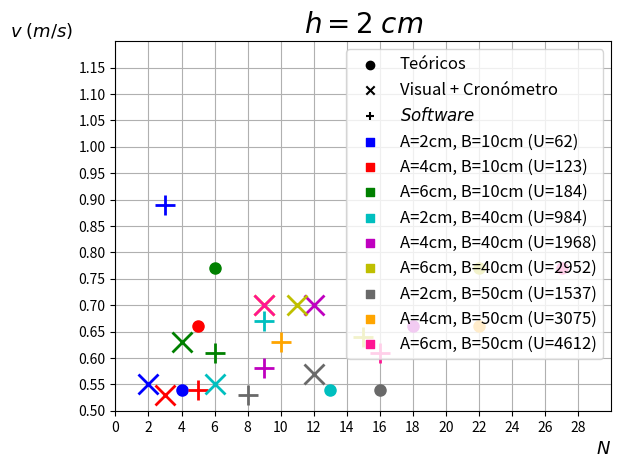

Write Python code to recreate this figure.
import numpy as np
from numpy import *
import math
import matplotlib.pyplot as plt

#Valores teóricos

N_teo_A1B1=4
N_teo_A2B1=5
N_teo_A3B1=6
N_teo_A1B2=13
N_teo_A2B2=18
N_teo_A3B2=22
N_teo_A1B3=16
N_teo_A2B3=22
N_teo_A3B3=27


v_teo_A1=0.54
Erro_v_teo_A1=0.03
v_teo_A2=0.66
Erro_v_teo_A2=0.06
v_teo_A3=0.77
Erro_v_teo_A3=0.08

N_teo_h1=[N_teo_A1B1, N_teo_A2B1, N_teo_A3B1, N_teo_A1B2, N_teo_A2B2, N_teo_A3B2, N_teo_A1B3, N_teo_A2B3, N_teo_A3B3]
v_teo_h1=[v_teo_A1, v_teo_A2, v_teo_A3, v_teo_A1, v_teo_A2, v_teo_A3, v_teo_A1, v_teo_A2, v_teo_A3]
Erro_v_teo_h1=[Erro_v_teo_A1, Erro_v_teo_A2, Erro_v_teo_A3, Erro_v_teo_A1, Erro_v_teo_A2, Erro_v_teo_A3, Erro_v_teo_A1, Erro_v_teo_A2, Erro_v_teo_A3]


#Valores visuais+cronómetro

N_vis_A1B1=2
N_vis_A2B1=3
N_vis_A3B1=4
N_vis_A1B2=6
N_vis_A2B2=12
N_vis_A3B2=11
N_vis_A1B3=12
N_vis_A2B3=9
N_vis_A3B3=9


v_crono_A1B1=0.55
Erro_v_crono_A1B1=0.06
v_crono_A2B1=0.53
Erro_v_crono_A2B1=0.06
v_crono_A3B1=0.63
Erro_v_crono_A3B1=0.08
v_crono_A1B2=0.55
Erro_v_crono_A1B2=0.06
v_crono_A2B2=0.7
Erro_v_crono_A2B2=0.1
v_crono_A3B2=0.7
Erro_v_crono_A3B2=0.1
v_crono_A1B3=0.57
Erro_v_crono_A1B3=0.07
v_crono_A2B3=0.7
Erro_v_crono_A2B3=0.1
v_crono_A3B3=0.7
Erro_v_crono_A3B3=0.1

N_vis_h1=[N_vis_A1B1, N_vis_A2B1, N_vis_A3B1, N_vis_A1B2, N_vis_A2B2, N_vis_A3B2, N_vis_A1B3, N_vis_A2B3, N_vis_A3B3]
v_crono_h1=[v_crono_A1B1, v_crono_A2B1, v_crono_A3B1, v_crono_A1B2, v_crono_A2B2, v_crono_A3B2, v_crono_A1B3, v_crono_A2B3, v_crono_A3B3]
Erro_v_crono_h1=[Erro_v_crono_A1B1, Erro_v_crono_A2B1, Erro_v_crono_A3B1, Erro_v_crono_A1B2, Erro_v_crono_A2B2, Erro_v_crono_A3B2, Erro_v_crono_A1B3, Erro_v_crono_A2B3, Erro_v_crono_A3B3]


#Valores software

N_soft_A1B1=3
N_soft_A2B1=5
N_soft_A3B1=6
N_soft_A1B2=9
N_soft_A2B2=9
N_soft_A3B2=15
N_soft_A1B3=8
N_soft_A2B3=10
N_soft_A3B3=16


v_soft_A1B1=0.89
Erro_v_soft_A1B1=0.02
v_soft_A2B1=0.54
Erro_v_soft_A2B1=0.01
v_soft_A3B1=0.61
Erro_v_soft_A3B1=0.01
v_soft_A1B2=0.67
Erro_v_soft_A1B2=0.02
v_soft_A2B2=0.581
Erro_v_soft_A2B2=0.005
v_soft_A3B2=0.64
Erro_v_soft_A3B2=0.02
v_soft_A1B3=0.53
Erro_v_soft_A1B3=0.01
v_soft_A2B3=0.63
Erro_v_soft_A2B3=0.01
v_soft_A3B3=0.61
Erro_v_soft_A3B3=0.01


plt.plot(N_teo_A1B1, v_teo_A1, c='b', marker='o', markersize=8)
plt.plot(N_vis_A1B1, v_crono_A1B1, c='b', marker='x', markersize=15, mew=2)
plt.plot(N_soft_A1B1, v_soft_A1B1, c='b', marker='+', markersize=15, mew=2)
plt.plot(N_teo_A2B1, v_teo_A2, c='r', marker='o', markersize=8)
plt.plot(N_vis_A2B1, v_crono_A2B1, c='r', marker='x', markersize=15, mew=2)
plt.plot(N_soft_A2B1, v_soft_A2B1, c='r', marker='+', markersize=15, mew=2)
plt.plot(N_teo_A3B1, v_teo_A3, c='g', marker='o', markersize=8)
plt.plot(N_vis_A3B1, v_crono_A3B1, c='g', marker='x', markersize=15, mew=2)
plt.plot(N_soft_A3B1, v_soft_A3B1, c='g', marker='+', markersize=15, mew=2)

plt.plot(N_teo_A1B2, v_teo_A1, c='c', marker='o', markersize=8)
plt.plot(N_vis_A1B2, v_crono_A1B2, c='c', marker='x', markersize=15, mew=2)
plt.plot(N_soft_A1B2, v_soft_A1B2, c='c', marker='+', markersize=15, mew=2)
plt.plot(N_teo_A2B2, v_teo_A2, c='m', marker='o', markersize=8)
plt.plot(N_vis_A2B2, v_crono_A2B2, c='m', marker='x', markersize=15, mew=2)
plt.plot(N_soft_A2B2, v_soft_A2B2, c='m', marker='+', markersize=15, mew=2)
plt.plot(N_teo_A3B2, v_teo_A3, c='y', marker='o', markersize=8)
plt.plot(N_vis_A3B2, v_crono_A3B2, c='y', marker='x', markersize=15, mew=2)
plt.plot(N_soft_A3B2, v_soft_A3B2, c='y', marker='+', markersize=15, mew=2)

plt.plot(N_teo_A1B3, v_teo_A1, c='dimgray', marker='o', markersize=8)
plt.plot(N_vis_A1B3, v_crono_A1B3, c='dimgray', marker='x', markersize=15, mew=2)
plt.plot(N_soft_A1B3, v_soft_A1B3, c='dimgray', marker='+', markersize=15, mew=2)
plt.plot(N_teo_A2B3, v_teo_A2, c='orange', marker='o', markersize=8)
plt.plot(N_vis_A2B3, v_crono_A2B3, c='orange', marker='x', markersize=15, mew=2)
plt.plot(N_soft_A2B3, v_soft_A2B3, c='orange', marker='+', markersize=15, mew=2)
plt.plot(N_teo_A3B3, v_teo_A3, c='deeppink', marker='o', markersize=8)
plt.plot(N_vis_A3B3, v_crono_A3B3, c='deeppink', marker='x', markersize=15, mew=2)
plt.plot(N_soft_A3B3, v_soft_A3B3, c='deeppink', marker='+', markersize=15, mew=2)

label_teo_x=-1
label_teo_y=-1
plt.scatter(label_teo_x, label_teo_y, c='k', marker='o', label='Teóricos')
plt.scatter(label_teo_x, label_teo_y, c='k', marker='x', label='Visual + Cronómetro')
plt.scatter(label_teo_x, label_teo_y, c='k', marker='+', label=r'$\it{Software}$')
plt.scatter(label_teo_x, label_teo_y, c='b', marker='s', label='A=2cm, B=10cm (U=62)')
plt.scatter(label_teo_x, label_teo_y, c='r', marker='s', label='A=4cm, B=10cm (U=123)')
plt.scatter(label_teo_x, label_teo_y, c='g', marker='s', label='A=6cm, B=10cm (U=184)')
plt.scatter(label_teo_x, label_teo_y, c='c', marker='s', label='A=2cm, B=40cm (U=984)')
plt.scatter(label_teo_x, label_teo_y, c='m', marker='s', label='A=4cm, B=40cm (U=1968)')
plt.scatter(label_teo_x, label_teo_y, c='y', marker='s', label='A=6cm, B=40cm (U=2952)')
plt.scatter(label_teo_x, label_teo_y, c='dimgray', marker='s', label='A=2cm, B=50cm (U=1537)')
plt.scatter(label_teo_x, label_teo_y, c='orange', marker='s', label='A=4cm, B=50cm (U=3075)')
plt.scatter(label_teo_x, label_teo_y, c='deeppink', marker='s', label='A=6cm, B=50cm (U=4612)')
plt.xlim(0, 30)
plt.ylim(0.5, 1.2)

plt.xlabel(r'$N$', fontsize=13, loc='right')
plt.ylabel(r'$v\;(m/s)$', fontsize=13, rotation='horizontal', loc='top')
plt.xticks(np.arange(0, 30, 2))
plt.yticks(np.arange(0.5, 1.2, 0.05))
plt.title(r'$h=2\;cm$', fontsize=20)
plt.legend(loc='best', shadow=False, fontsize='large')
plt.grid()
plt.show()